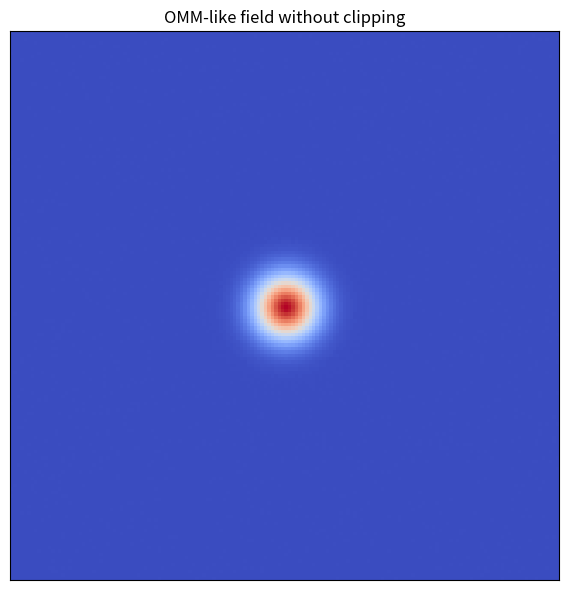
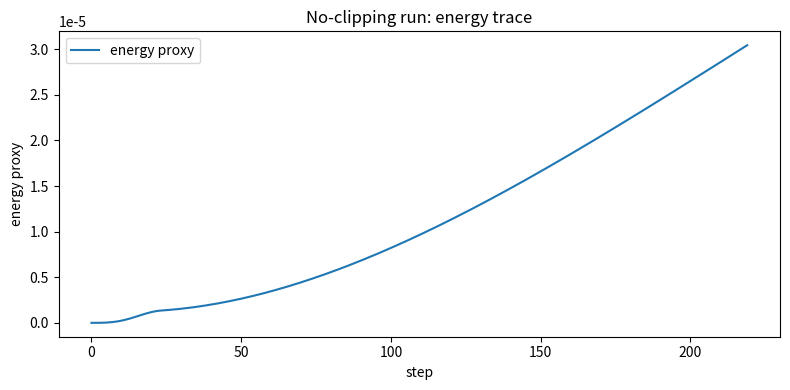

Write Python code to recreate these figures, in order.
#!/usr/bin/env python3
# -*- coding: utf-8 -*-

from __future__ import annotations

from pathlib import Path
import numpy as np
import pandas as pd
import matplotlib.pyplot as plt


OUT = Path("results/reviewer_checks/clean_runs/omm_no_clip")
OUT.mkdir(parents=True, exist_ok=True)


GRID_SIZE = 160
DT = 0.03
N_STEPS = 220

LAPLACIAN_GAIN = 0.22
DAMPING = 0.998

SEED = 42
SIGMA = 6.0
SOURCE_AMPLITUDE = 0.035
SOURCE_DURATION = 24

CENTER = np.array([GRID_SIZE // 2, GRID_SIZE // 2], dtype=float)


def laplacian(field: np.ndarray) -> np.ndarray:
    return (
        np.roll(field, 1, axis=0)
        + np.roll(field, -1, axis=0)
        + np.roll(field, 1, axis=1)
        + np.roll(field, -1, axis=1)
        - 4.0 * field
    )


def gaussian_source(
    center_xy: np.ndarray,
    amplitude: float,
    sigma: float,
    size: int,
) -> np.ndarray:
    y, x = np.indices((size, size))
    dx = x - center_xy[0]
    dy = y - center_xy[1]
    r2 = dx * dx + dy * dy
    return amplitude * np.exp(-r2 / (2.0 * sigma * sigma))


def compute_energy_proxy(phi: np.ndarray, psi: np.ndarray) -> float:
    gy, gx = np.gradient(phi)
    return float(np.mean(phi**2) + np.mean(psi**2) + 0.25 * np.mean(gx**2 + gy**2))


def run_no_clip() -> tuple[np.ndarray, pd.DataFrame]:
    rng = np.random.default_rng(SEED)

    phi = 1e-4 * rng.normal(size=(GRID_SIZE, GRID_SIZE))
    psi = np.zeros_like(phi)

    source_profile = gaussian_source(
        center_xy=CENTER,
        amplitude=1.0,
        sigma=SIGMA,
        size=GRID_SIZE,
    )

    energy_rows = []

    for step in range(N_STEPS):
        source = np.zeros_like(phi)

        if step < SOURCE_DURATION:
            envelope = np.sin(np.pi * (step + 1) / (SOURCE_DURATION + 1))
            source = SOURCE_AMPLITUDE * envelope * source_profile

        lap = laplacian(phi)
        psi = DAMPING * psi + DT * (LAPLACIAN_GAIN * lap + source)
        phi = phi + DT * psi

        energy_rows.append(
            {
                "step": step,
                "energy_proxy": compute_energy_proxy(phi, psi),
                "max_abs_phi": float(np.max(np.abs(phi))),
                "mean_abs_phi": float(np.mean(np.abs(phi))),
            }
        )

    return phi, pd.DataFrame(energy_rows)


def save_field_figure(field: np.ndarray, path: Path) -> None:
    plt.figure(figsize=(6, 6))
    plt.imshow(field, cmap="coolwarm")
    plt.title("OMM-like field without clipping")
    plt.xticks([])
    plt.yticks([])
    plt.tight_layout()
    plt.savefig(path, dpi=220)
    plt.close()


def save_energy_figure(df: pd.DataFrame, path: Path) -> None:
    plt.figure(figsize=(8, 4))
    plt.plot(df["step"], df["energy_proxy"], label="energy proxy")
    plt.xlabel("step")
    plt.ylabel("energy proxy")
    plt.title("No-clipping run: energy trace")
    plt.legend()
    plt.tight_layout()
    plt.savefig(path, dpi=220)
    plt.close()


def main() -> None:
    print("=== CLEAN OMM RUN (NO CLIP) ===")

    field, energy_df = run_no_clip()

    np.save(OUT / "omm_no_clip_final.npy", field)
    energy_df.to_csv(OUT / "omm_no_clip_energy.csv", index=False)

    save_field_figure(field, OUT / "omm_no_clip_final_field.png")
    save_energy_figure(energy_df, OUT / "omm_no_clip_energy_trace.png")

    print(f"[OK] wrote {OUT / 'omm_no_clip_final.npy'}")
    print(f"[OK] wrote {OUT / 'omm_no_clip_energy.csv'}")
    print(f"[OK] wrote {OUT / 'omm_no_clip_final_field.png'}")
    print(f"[OK] wrote {OUT / 'omm_no_clip_energy_trace.png'}")


if __name__ == "__main__":
    main()
